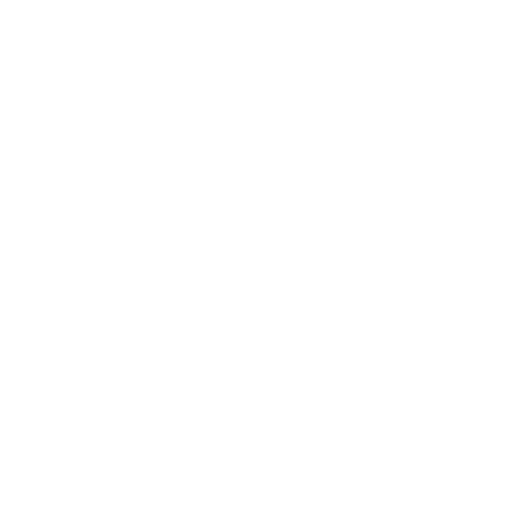
t = 0.00 s
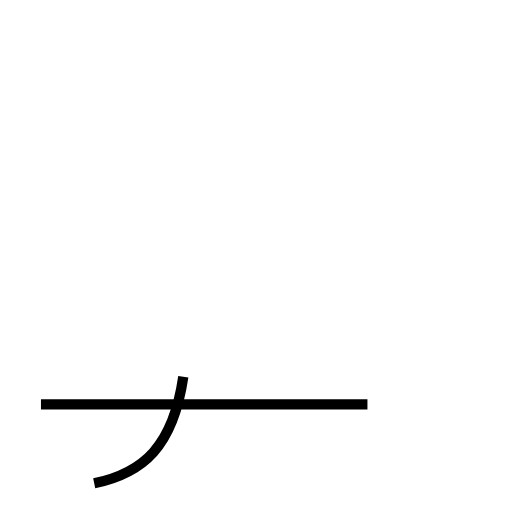
t = 1.40 s
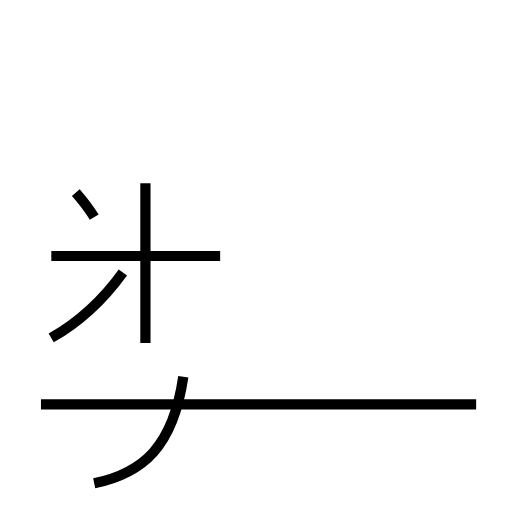
t = 3.06 s
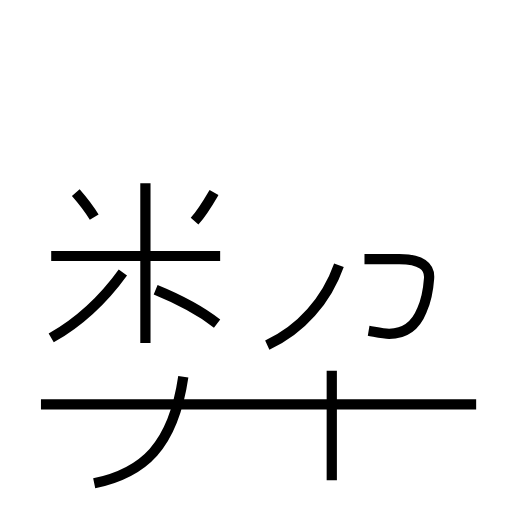
t = 4.51 s
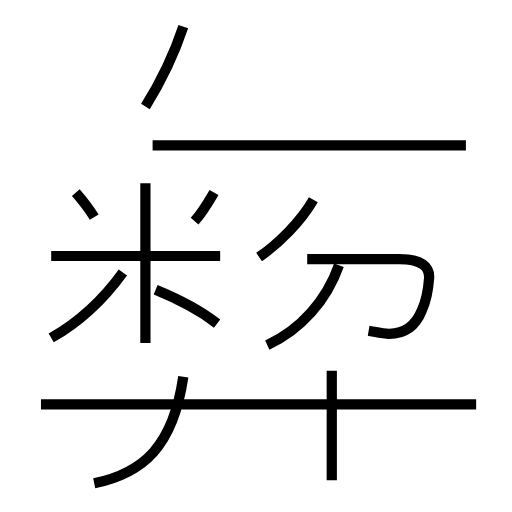
t = 6.09 s
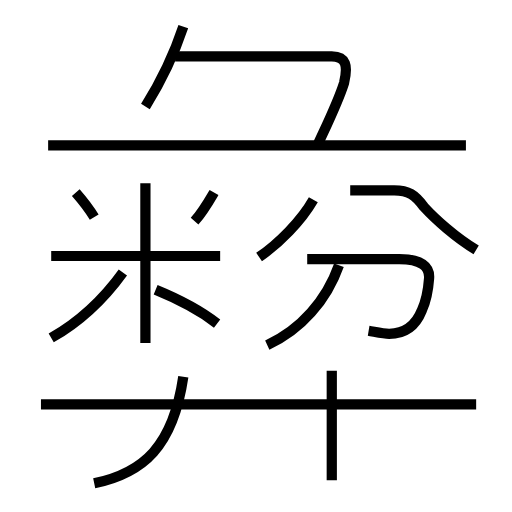
t = 7.60 s

The animated SVG that drew these frames (rendered in a browser with its animation timeline set to each time). Animation: 16 SMIL elements (animate=16); one cycle of 7.60 s.

<?xml version='1.0' encoding='utf-8'?>
<svg viewBox="0.0 -6.0 50.0 50.0" version="1.1" xmlns="http://www.w3.org/2000/svg"><rect x="-1000" y="-1000" width="2000" height="2000" stroke="white" fill="white" /><g style="fill:none;stroke:#000000;stroke-width:1"><path d="M 9.2 3.2 C 14.0 2.2 16.9 -0.4 17.9 -7.2 " transform="translate(0.0 38.0)" stroke-dasharray="14.683470591275315" stroke-dashoffset="14.683470591275315"><animate attributeName="stroke-dashoffset" from="14.683470591275315" to="0" dur="0.4405041177382594s" begin="0s; anim_end.end" fill="freeze" id="anim0" /></path><path d="M 4.0 -4.5 L 46.5 -4.5 " transform="translate(0.0 38.0)" stroke-dasharray="42.5" stroke-dashoffset="42.5"><animate attributeName="stroke-dashoffset" from="42.5" to="0" dur="1.275s" begin="anim0.end" fill="freeze" id="anim1" /></path><path d="M 5.0 -11.0 C 7.8 -12.6 10.2 -14.9 12.0 -17.4 " transform="translate(0.0 38.0)" stroke-dasharray="9.555951997756603" stroke-dashoffset="9.555951997756603"><animate attributeName="stroke-dashoffset" from="9.555951997756603" to="0" dur="0.2866785599326981s" begin="anim1.end" fill="freeze" id="anim2" /></path><path d="M 14.2 -10.5 L 14.2 -26.1 " transform="translate(0.0 38.0)" stroke-dasharray="15.600000000000001" stroke-dashoffset="15.600000000000001"><animate attributeName="stroke-dashoffset" from="15.600000000000001" to="0" dur="0.468s" begin="anim2.end" fill="freeze" id="anim3" /></path><path d="M 9.2 -22.8 C 8.6 -23.8 8.1 -24.4 7.4 -25.2 " transform="translate(0.0 38.0)" stroke-dasharray="3.0048802698486763" stroke-dashoffset="3.0048802698486763"><animate attributeName="stroke-dashoffset" from="3.0048802698486763" to="0" dur="0.09014640809546029s" begin="anim3.end" fill="freeze" id="anim4" /></path><path d="M 21.5 -19.0 L 5.0 -19.0 " transform="translate(0.0 38.0)" stroke-dasharray="16.5" stroke-dashoffset="16.5"><animate attributeName="stroke-dashoffset" from="16.5" to="0" dur="0.495s" begin="anim4.end" fill="freeze" id="anim5" /></path><path d="M 32.4 2.9 L 32.4 -7.8 " transform="translate(0.0 38.0)" stroke-dasharray="10.7" stroke-dashoffset="10.7"><animate attributeName="stroke-dashoffset" from="10.7" to="0" dur="0.32099999999999995s" begin="anim5.end" fill="freeze" id="anim6" /></path><path d="M 21.2 -12.4 C 19.4 -13.8 17.4 -14.8 15.2 -15.7 " transform="translate(0.0 38.0)" stroke-dasharray="6.8695822093639105" stroke-dashoffset="6.8695822093639105"><animate attributeName="stroke-dashoffset" from="6.8695822093639105" to="0" dur="0.20608746628091731s" begin="anim6.end" fill="freeze" id="anim7" /></path><path d="M 19.0 -22.4 C 19.8 -23.3 20.2 -24.0 20.9 -25.2 " transform="translate(0.0 38.0)" stroke-dasharray="3.39077125752505" stroke-dashoffset="3.39077125752505"><animate attributeName="stroke-dashoffset" from="3.39077125752505" to="0" dur="0.1017231377257515s" begin="anim7.end" fill="freeze" id="anim8" /></path><path d="M 26.1 -10.3 C 29.4 -11.8 31.9 -14.7 33.1 -18.1 " transform="translate(0.0 38.0)" stroke-dasharray="10.766002259972494" stroke-dashoffset="10.766002259972494"><animate attributeName="stroke-dashoffset" from="10.766002259972494" to="0" dur="0.3229800677991748s" begin="anim8.end" fill="freeze" id="anim9" /></path><path d="M 36.0 -11.7 C 36.6 -11.6 37.4 -11.4 38.0 -11.4 C 39.5 -11.4 40.6 -12.2 41.2 -13.7 C 41.6 -14.6 41.8 -15.4 41.9 -16.8 C 42.0 -18.0 41.1 -18.7 39.0 -18.7 L 30.0 -18.7 " transform="translate(0.0 38.0)" stroke-dasharray="22.413973610039548" stroke-dashoffset="22.413973610039548"><animate attributeName="stroke-dashoffset" from="22.413973610039548" to="0" dur="0.6724192083011864s" begin="anim9.end" fill="freeze" id="anim10" /></path><path d="M 25.3 -18.9 C 27.2 -20.2 29.4 -22.4 30.6 -24.5 " transform="translate(0.0 38.0)" stroke-dasharray="7.767087457264102" stroke-dashoffset="7.767087457264102"><animate attributeName="stroke-dashoffset" from="7.767087457264102" to="0" dur="0.23301262371792306s" begin="anim10.end" fill="freeze" id="anim11" /></path><path d="M 14.2 -33.6 C 15.7 -36.0 17.1 -39.0 17.9 -41.4 " transform="translate(0.0 38.0)" stroke-dasharray="8.650987183604993" stroke-dashoffset="8.650987183604993"><animate attributeName="stroke-dashoffset" from="8.650987183604993" to="0" dur="0.2595296155081498s" begin="anim11.end" fill="freeze" id="anim12" /></path><path d="M 45.5 -29.8 L 4.7 -29.8 " transform="translate(0.0 38.0)" stroke-dasharray="40.8" stroke-dashoffset="40.8"><animate attributeName="stroke-dashoffset" from="40.8" to="0" dur="1.224s" begin="anim12.end" fill="freeze" id="anim13" /></path><path d="M 46.5 -19.6 C 44.5 -20.8 42.5 -22.6 41.4 -23.8 C 40.5 -25.0 39.9 -25.4 38.5 -25.4 L 34.2 -25.4 " transform="translate(0.0 38.0)" stroke-dasharray="14.409993389662892" stroke-dashoffset="14.409993389662892"><animate attributeName="stroke-dashoffset" from="14.409993389662892" to="0" dur="0.43229980168988674s" begin="anim13.end" fill="freeze" id="anim14" /></path><path d="M 30.9 -29.6 C 32.0 -32.0 33.0 -34.0 33.6 -35.9 C 34.0 -37.6 33.8 -38.5 32.4 -38.5 L 17.1 -38.5" transform="translate(0.0 38.0)" stroke-dasharray="25.661388291784643" stroke-dashoffset="25.661388291784643"><animate attributeName="stroke-dashoffset" from="25.661388291784643" to="0" dur="0.7698416487535392s" begin="anim14.end" fill="freeze" id="anim_end" /></path></g></svg>
